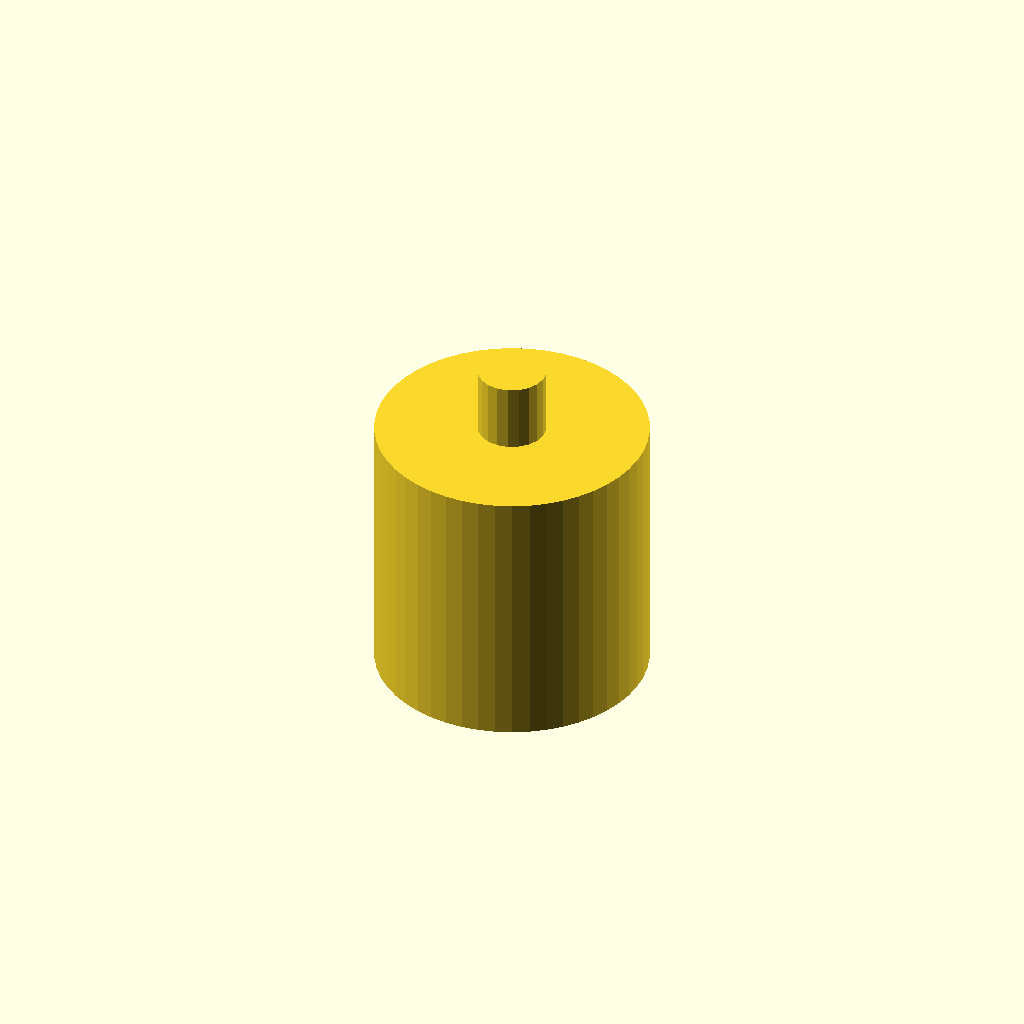
Cell 1 — every parameter at its default value.
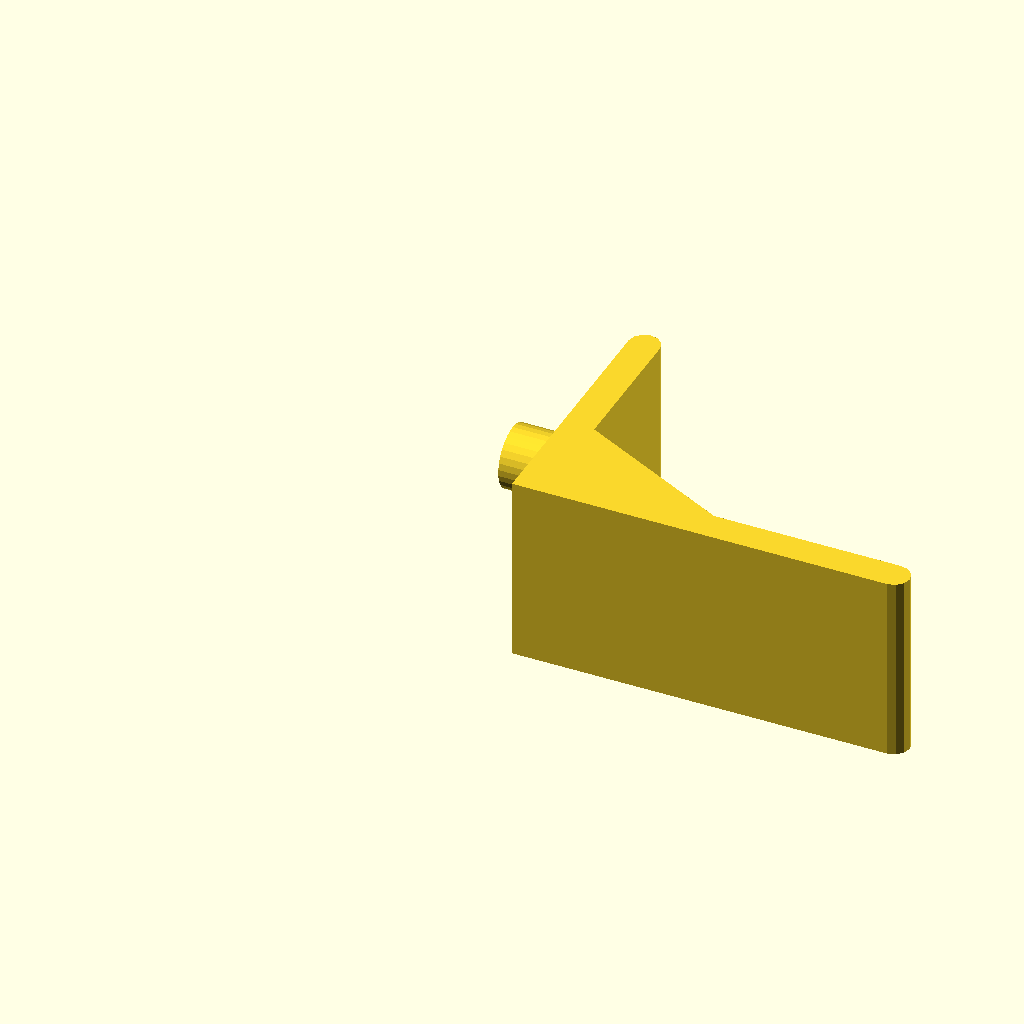
Cell 2: the same model with type = 4.
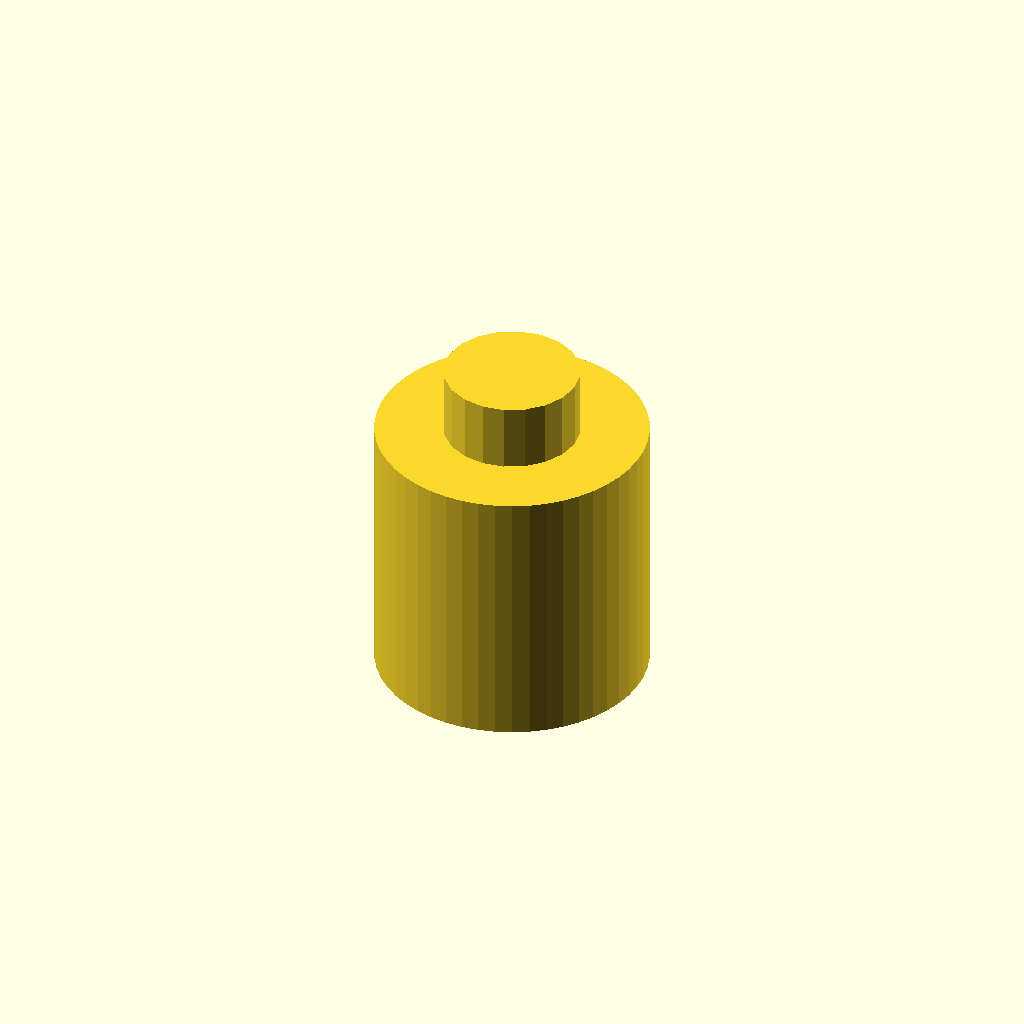
Cell 3 — holesize set to 10, the other parameters unchanged.
One fixed orthographic camera (rotation 55°, 0°, 25°; colour scheme Cornfield) for every cell.
OpenSCAD source file ShelfPin.scad:
type=2;
toparm=30;
botarm=20;
holesize=5;
hoff=2;
negative=0;
if(type==2)
{
  cylinder(d=20,h=20,$fn=50);
  cylinder(d=holesize,h=25,$fn=20);
} else {
difference() {
  union() {
    if(!negative)
    translate([0,0,5.5]) intersection(){
      translate([-6,0]) cube(20);
      translate([0,13,2]) rotate([0,-90]) cylinder(d=holesize,h=6,$fn=30);
    }
    translate([0,0,0]) linear_extrude(15,convexity=3) polygon([[0,0],[toparm-10,0],[0,10]]);
    *intersection(){
      cube(20);
    translate([2.4,2.4]) cylinder(d1=0,d2=20,h=6,$fn=4);
    }
    linear_extrude(15,convexity=3) {
      difference() {
      square([toparm,20]);
      translate([2.5,2.5]) square([toparm,18]);
      }
      translate([1.25,20]) circle(d=2.5,$fn=12);
      translate([toparm,1.25]) circle(d=2.5,$fn=12);
    }
  }
  if(negative)
  {
      translate([10,13+hoff,7.5]) rotate([0,-90]) cylinder(d=holesize,h=16,$fn=30);
      translate([toparm-7+hoff,13,7.5]) rotate([90,0]) cylinder(d=holesize,h=16,$fn=30);
  }
  *translate([-.01,13,7.5]) rotate([0,90,0]) cylinder(d=5,h=10,$fn=20);
  *translate([13,-.01,7.5]) rotate([-90,0]) cylinder(d=5,h=2.02,$fn=20);
}
}
Parameter table extracted from the source (name, type, default, range or options):
type: number, default 2
toparm: number, default 30
botarm: number, default 20
holesize: number, default 5
hoff: number, default 2
negative: number, default 0
